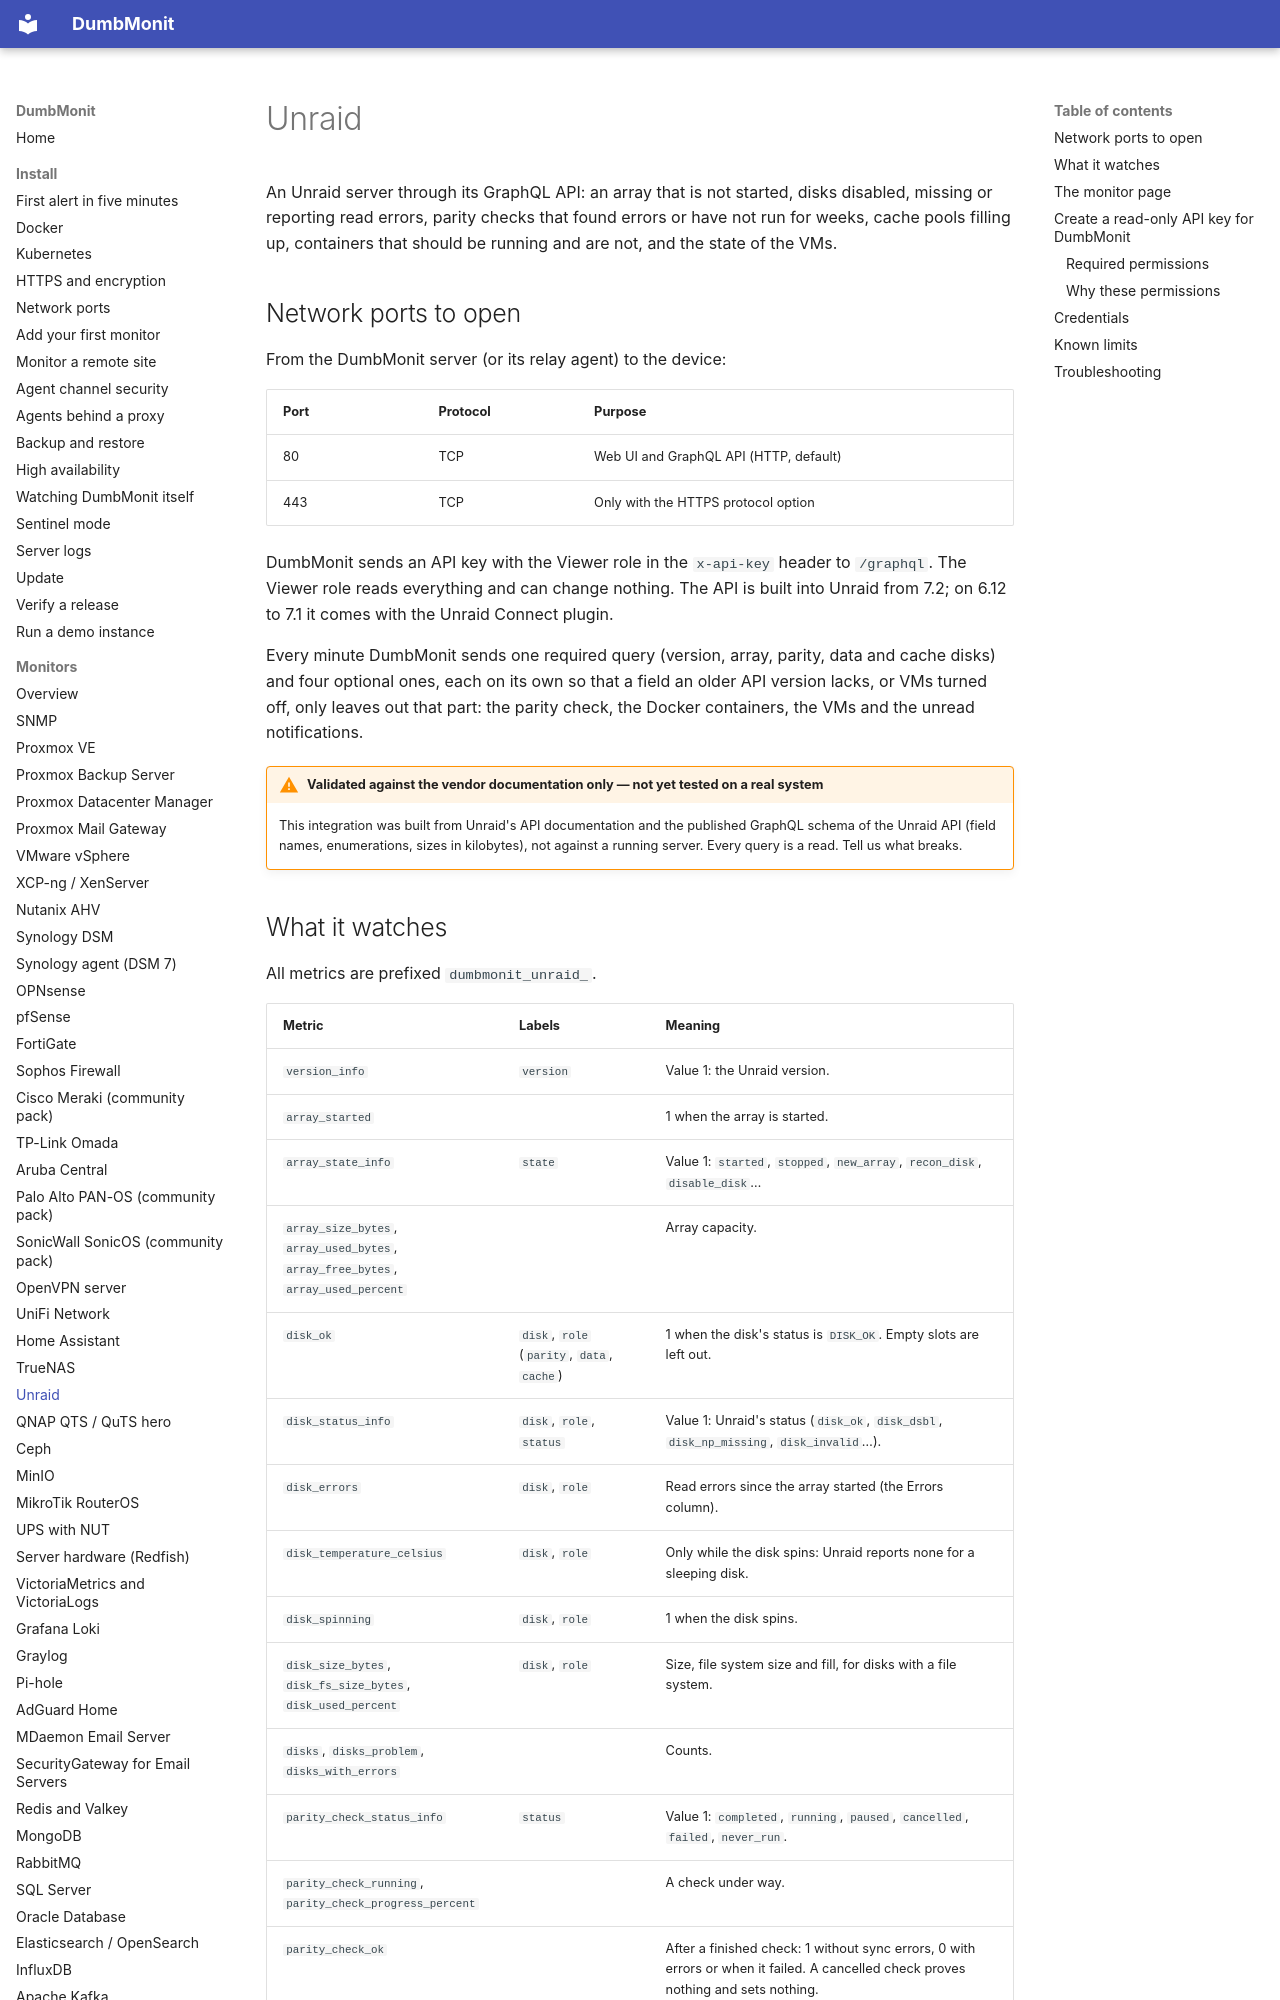

repository: Deni7/dumbmonit · page: devices/unraid/index.html · generator: mkdocs

# Unraid

An Unraid server through its GraphQL API: an array that is not started,
disks disabled, missing or reporting read errors, parity checks that found
errors or have not run for weeks, cache pools filling up, containers that
should be running and are not, and the state of the VMs.

## Network ports to open

From the DumbMonit server (or its relay agent) to the device:

| Port | Protocol | Purpose |
|---|---|---|
| 80 | TCP | Web UI and GraphQL API (HTTP, default) |
| 443 | TCP | Only with the HTTPS protocol option |

DumbMonit sends an API key with the Viewer role in the `x-api-key` header to
`/graphql`. The Viewer role reads everything and can change nothing. The API
is built into Unraid from 7.2; on 6.12 to 7.1 it comes with the Unraid Connect
plugin.

Every minute DumbMonit sends one required query (version, array, parity, data
and cache disks) and four optional ones, each on its own so that a field an
older API version lacks, or VMs turned off, only leaves out that part: the
parity check, the Docker containers, the VMs and the unread notifications.

!!! warning "Validated against the vendor documentation only — not yet tested on a real system"

    This integration was built from Unraid's API documentation and the
    published GraphQL schema of the Unraid API (field names, enumerations,
    sizes in kilobytes), not against a running server. Every query is a
    read. Tell us what breaks.
